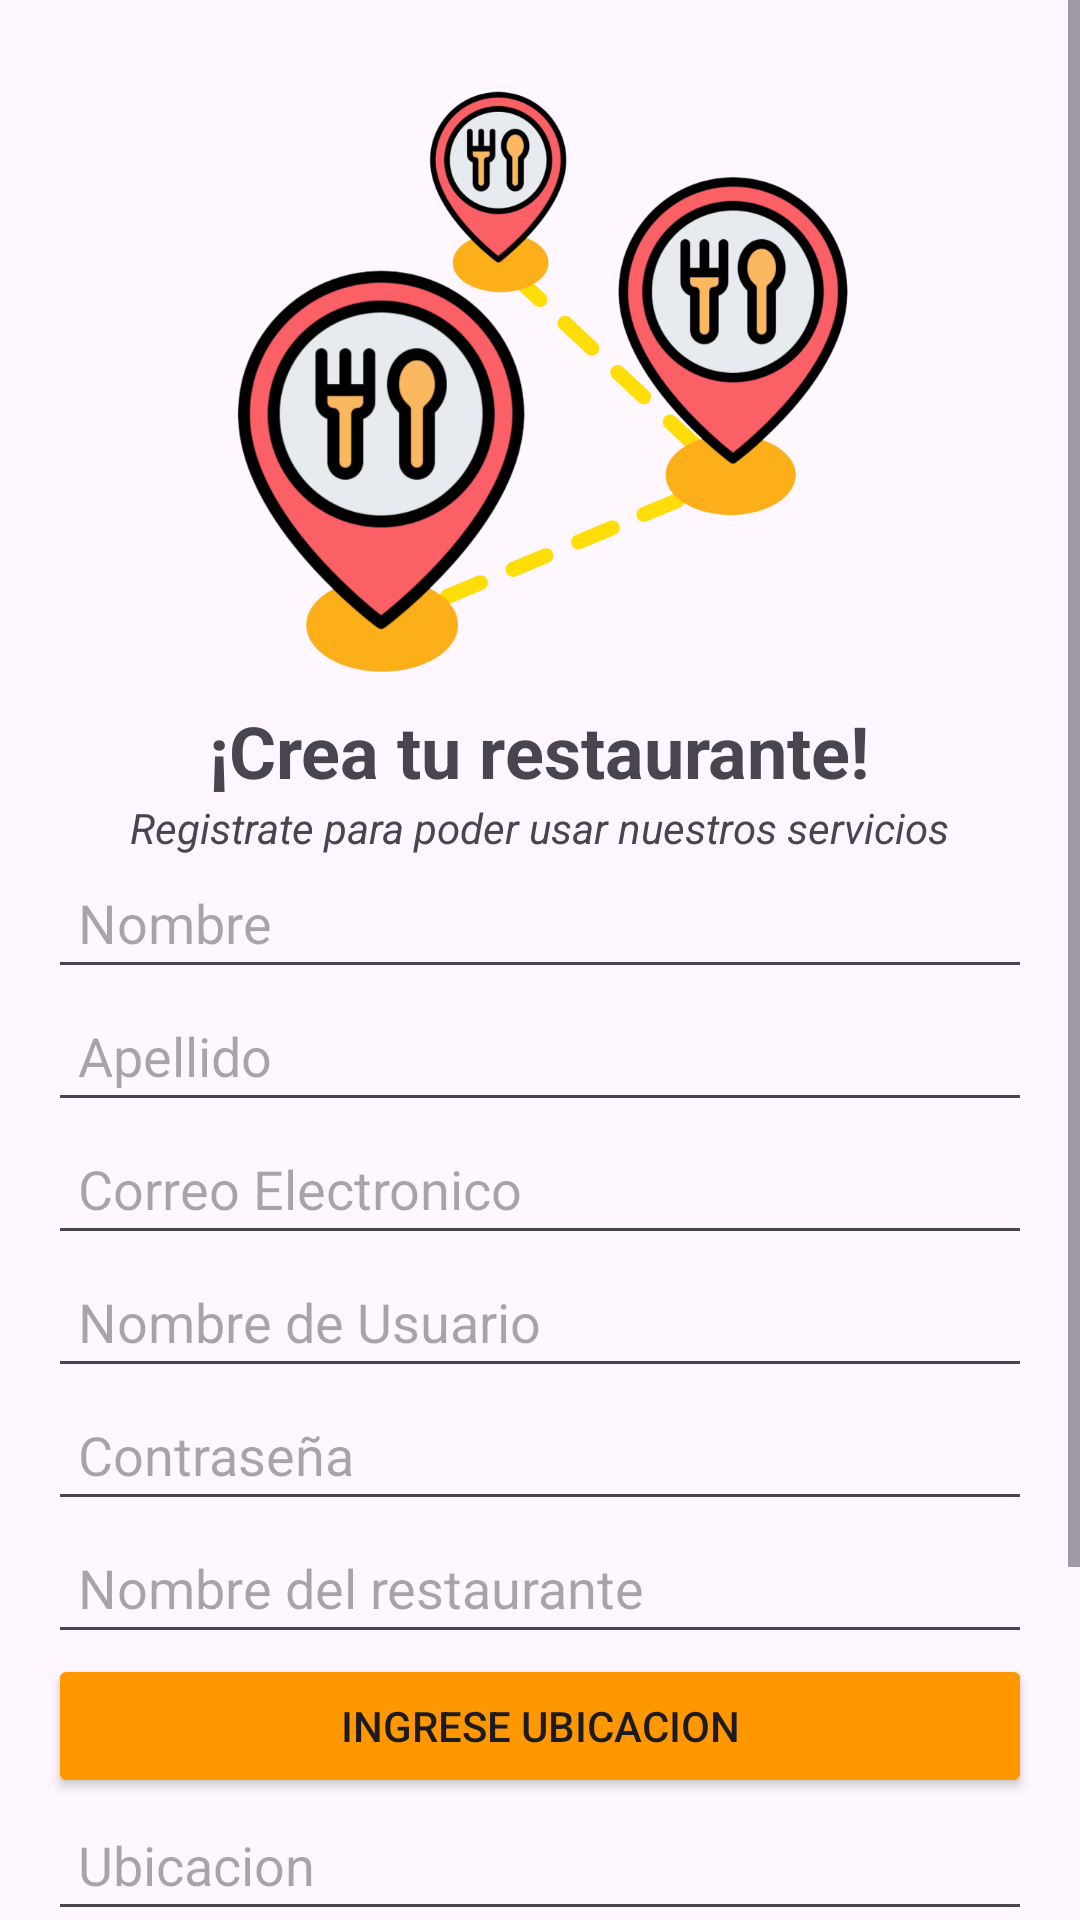

Produce the Android XML layout that renders to this screen, including the resource entries it uses.
<!-- AndroidManifest.xml: application theme Theme.FoodRadar -->
<!-- res/layout/activity_creacion_cuenta_restaurante.xml -->
<?xml version="1.0" encoding="utf-8"?>
<ScrollView
    xmlns:android="http://schemas.android.com/apk/res/android"
    xmlns:app="http://schemas.android.com/apk/res-auto"
    xmlns:tools="http://schemas.android.com/tools"
    android:layout_width="match_parent"
    android:layout_height="match_parent"
    android:fillViewport="true">

    <LinearLayout
        android:layout_width="match_parent"
        android:layout_height="match_parent"
        android:orientation="vertical"
        android:padding="16dp"
        android:gravity="center"
        tools:ignore="UseSwitchCompatOrMaterialXml">

        <ImageView
            android:id="@+id/imageView"
            android:layout_width="370dp"
            android:layout_height="194dp"
            android:layout_marginTop="14dp"
            android:layout_marginBottom="10dp"
            android:src="@drawable/iconwelcome" />

        <TextView
            android:id="@+id/textView"
            android:layout_width="wrap_content"
            android:layout_height="wrap_content"
            android:text="¡Crea tu restaurante!"
            android:textStyle="bold"
            android:textSize="24sp"
            android:layout_gravity="center"/>

        <TextView
            android:id="@+id/textView2"
            android:layout_width="wrap_content"
            android:layout_height="wrap_content"
            android:text="Registrate para poder usar nuestros servicios"
            android:textStyle="italic"
            android:textSize="14sp"
            android:layout_gravity="center"/>



        <EditText
            android:id="@+id/Nombre"
            android:layout_width="match_parent"
            android:layout_height="wrap_content"
            android:padding="10dp"
            android:ems="10"
            android:inputType="text"
            android:hint="Nombre" />

        <EditText
            android:id="@+id/Apellido"
            android:layout_width="match_parent"
            android:layout_height="wrap_content"
            android:padding="10dp"
            android:ems="10"
            android:inputType="text"
            android:hint="Apellido" />

        <EditText
            android:id="@+id/Correo"
            android:layout_width="match_parent"
            android:layout_height="wrap_content"
            android:padding="10dp"
            android:ems="10"
            android:inputType="textEmailAddress"
            android:hint="Correo Electronico"/>

        <EditText
            android:id="@+id/NomUsuario"
            android:layout_width="match_parent"
            android:layout_height="wrap_content"
            android:padding="10dp"
            android:ems="10"
            android:inputType="text"
            android:hint="Nombre de Usuario" />

        <EditText
            android:id="@+id/Contraseña"
            android:layout_width="match_parent"
            android:layout_height="wrap_content"
            android:padding="10dp"
            android:ems="10"
            android:inputType="textPassword"
            android:hint="Contraseña"/>
        <EditText
            android:id="@+id/nombreRestaurante"
            android:layout_width="match_parent"
            android:layout_height="wrap_content"
            android:padding="10dp"
            android:ems="10"
            android:inputType="text"
            android:hint="Nombre del restaurante"/>
        <Button
            android:id="@+id/BotonMapa"
            android:layout_width="match_parent"
            android:layout_height="wrap_content"
            android:text="Ingrese Ubicacion"
            android:backgroundTint="@color/Normal" />

        <EditText
            android:id="@+id/Ubicacion"
            android:layout_width="match_parent"
            android:layout_height="wrap_content"
            android:padding="10dp"
            android:ems="10"
            android:inputType="text"
            android:hint="Ubicacion" />

        <Spinner
            android:id="@+id/spinnerCategoria"
            android:layout_width="match_parent"
            android:layout_height="wrap_content"
            android:paddingVertical="10dp"
            android:entries="@array/categorias"
            />




        <Button
            android:id="@+id/BotonCrearCuenta"
            android:layout_width="match_parent"
            android:layout_height="wrap_content"
            android:text="Crear cuenta"
            android:backgroundTint="@color/Normal" />

        <LinearLayout
            android:layout_width="match_parent"
            android:layout_height="wrap_content"
            android:orientation="horizontal"
            android:gravity="center"
            android:layout_marginTop="16dp">

            <TextView
                android:id="@+id/textView3"
                android:layout_width="wrap_content"
                android:layout_height="wrap_content"
                android:text="¿Ya tienes cuenta?"
                android:textStyle="italic"
                android:textSize="14sp"
                android:layout_marginEnd="8dp"/>

            <TextView
                android:id="@+id/InicioSesion"
                android:layout_width="wrap_content"
                android:layout_height="wrap_content"
                android:text="Inicia sesion"
                android:textSize="14sp"
                android:textStyle="italic"
                android:textColor="@color/Normal"/>
        </LinearLayout>

    </LinearLayout>
</ScrollView>
<!-- resources referenced by this layout -->
<resources>
  <string-array name="categorias">
          <item>Pizza</item>
          <item>Hamburguesa</item>
          <item>Sushi</item>
      </string-array>
  <color name="Normal">#FF9800</color>
  <!-- drawable iconwelcome: png bitmap (drawable, 191620 bytes) -->
  <style name="Theme.FoodRadar" parent="Base.Theme.FoodRadar" />
  <style name="Base.Theme.FoodRadar" parent="Theme.Material3.DayNight.NoActionBar">
          
          
      </style>
</resources>
